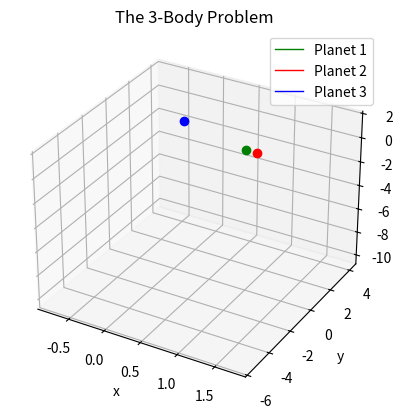

Write Python code to recreate this figure.
import numpy as np
import matplotlib.pyplot as plt
from scipy.integrate import solve_ivp
from matplotlib.animation import FuncAnimation
import time

#mass of the different planets
m1 = 1.0
m2 = 1.0
m3 = 1.0

#initialiserer posisjoner [x, y, z]
inital_position_1 =  [1.0,  0.0,  1.0]
inital_position_2 =  [1.0,  1.0,  0.0]
inital_position_3 =  [0.0,   1.0, 1.0]

# Velocity
inital_velocity_1 =  [0.0, 0.0, -1.0]
inital_velocity_2 =  [0.0, 0.0, 1.0]
inital_velocity_3 =  [0.0, 0.0, -0.6]

# henter posisjonene og hastighet og setter dem inn i en 1 dimensjonal array, bruker .ravel for å forsikre at den er 1 dimensjonal
initial_conditions = np.array([
    inital_position_1, inital_position_2, inital_position_3,
    inital_velocity_1, inital_velocity_2, inital_velocity_3
]).ravel()



#calculating the positions of the planets with dimentionless formula for python
def system_odes(t, S, m1, m2, m3):

    #henter posisjonen av objektene fra S. p1, p2, p3 har alle x, y, z koordinater. så f.eks S[0:3] er posisjonen til planet1 (p1 = [x1, y1, z1])
    p1, p2, p3 = S[0:3], S[3:6], S[6:9]

    #s[9:12] hastighet til planet1 (dp1_dt = [Vx1, Vy1, Vz1])
    dp1_dt, dp2_dt, dp3_dt = S[9:12], S[12:15], S[15:18]

    
    #f1, f2, f3 er hastigheten til dp1_dt, dp2_dt, dp3_dt
    f1, f2, f3 = dp1_dt, dp2_dt, dp3_dt

    
    #finner akselerasjonen til planetene
    df1_dt = m3*(p3 - p1)/np.linalg.norm(p3 - p1)**3 + m2*(p2 - p1)/np.linalg.norm(p2 - p1)**3
    df2_dt = m3*(p3 - p2)/np.linalg.norm(p3 - p2)**3 + m1*(p1 - p2)/np.linalg.norm(p1 - p2)**3
    df3_dt = m1*(p1 - p3)/np.linalg.norm(p1 - p3)**3 + m2*(p2 - p3)/np.linalg.norm(p2 - p3)**3


    #gjør til en 1D array for å gjøre det lettere for ODE solver
    return np.array([f1, f2, f3, df1_dt, df2_dt, df3_dt]).ravel()



#definerer time start og time end
time_s, time_e = 0, 50

#definerer hvor mange tids-punkter det skal være mellom time star og time end
t_points = np.linspace(time_s, time_e, 1000)

#henter current unix time
t1 = time.time()

#bruker solve_ivp funksjon og passerer dataen vår. den vil spytte ut en tids array først og så en y array som essensielt er løsningene våre. 
solution = solve_ivp(
    fun=system_odes,
    t_span=(time_s, time_e),
    y0=initial_conditions,
    t_eval=t_points,
    args=(m1, m2, m3)
)
print("this is the solution", solution)
#henter unix time igjen
t2 = time.time()
#finner hvor lang tid det tok for å løse
print(f"Solved in: {t2-t1:.3f} [s]")

#henter tidsarrayen fra solution
t_sol = solution.t

#henter planet n sin x, y, z verdi fra solution's y index
p1x_sol = solution.y[0]
p1y_sol = solution.y[1]
p1z_sol = solution.y[2]

p2x_sol = solution.y[3]
p2y_sol = solution.y[4]
p2z_sol = solution.y[5]

p3x_sol = solution.y[6]
p3y_sol = solution.y[7]
p3z_sol = solution.y[8]

# ------------------------------------------------------------------- #

fig, ax = plt.subplots(subplot_kw={"projection":"3d"})

#tegner den tynne linjen etter posisjonen
planet1_plt, = ax.plot(p1x_sol, p1y_sol, p1z_sol, 'green', label='Planet 1', linewidth=1)
planet2_plt, = ax.plot(p2x_sol, p2y_sol, p2z_sol, 'red', label='Planet 2', linewidth=1)
planet3_plt, = ax.plot(p3x_sol, p3y_sol, p3z_sol, 'blue',label='Planet 3', linewidth=1)

#tegner en dot på den siste posisjonen
planet1_dot, = ax.plot([p1x_sol[-1]], [p1y_sol[-1]], [p1z_sol[-1]], 'o', color='green', markersize=6)
planet2_dot, = ax.plot([p2x_sol[-1]], [p2y_sol[-1]], [p2z_sol[-1]], 'o', color='red', markersize=6)
planet3_dot, = ax.plot([p3x_sol[-1]], [p3y_sol[-1]], [p3z_sol[-1]], 'o', color='blue', markersize=6)


ax.set_title("The 3-Body Problem")
ax.set_xlabel("x")
ax.set_ylabel("y")
ax.set_zlabel("z")
plt.grid()
plt.legend()






def update(frame):

    #plotter de 300 siste framesene
    lower_lim = max(0, frame - 300)
    print(f"Progress: {(frame+1)/len(t_points):.1%} | 100.0 %", end='\r')

    #definerer x,y,z sine verdier og lagres i en array fra lower lim til current frame
    x_current_1 = p1x_sol[lower_lim:frame+1]
    y_current_1 = p1y_sol[lower_lim:frame+1]
    z_current_1 = p1z_sol[lower_lim:frame+1]

    x_current_2 = p2x_sol[lower_lim:frame+1]
    y_current_2 = p2y_sol[lower_lim:frame+1]
    z_current_2 = p2z_sol[lower_lim:frame+1]

    x_current_3 = p3x_sol[lower_lim:frame+1]
    y_current_3 = p3y_sol[lower_lim:frame+1]
    z_current_3 = p3z_sol[lower_lim:frame+1]

    planet1_plt.set_data(x_current_1, y_current_1)
    planet1_plt.set_3d_properties(z_current_1)

    planet1_dot.set_data([x_current_1[-1]], [y_current_1[-1]])
    planet1_dot.set_3d_properties([z_current_1[-1]])



    planet2_plt.set_data(x_current_2, y_current_2)
    planet2_plt.set_3d_properties(z_current_2)

    planet2_dot.set_data([x_current_2[-1]], [y_current_2[-1]])
    planet2_dot.set_3d_properties([z_current_2[-1]])



    planet3_plt.set_data(x_current_3, y_current_3)
    planet3_plt.set_3d_properties(z_current_3)

    planet3_dot.set_data([x_current_3[-1]], [y_current_3[-1]])
    planet3_dot.set_3d_properties([z_current_3[-1]])


    return planet1_plt, planet1_dot, planet2_plt, planet2_dot, planet3_plt, planet3_dot

animation = FuncAnimation(fig, update, frames=range(0, len(t_points), 2), interval=10, blit=True)
plt.show()
